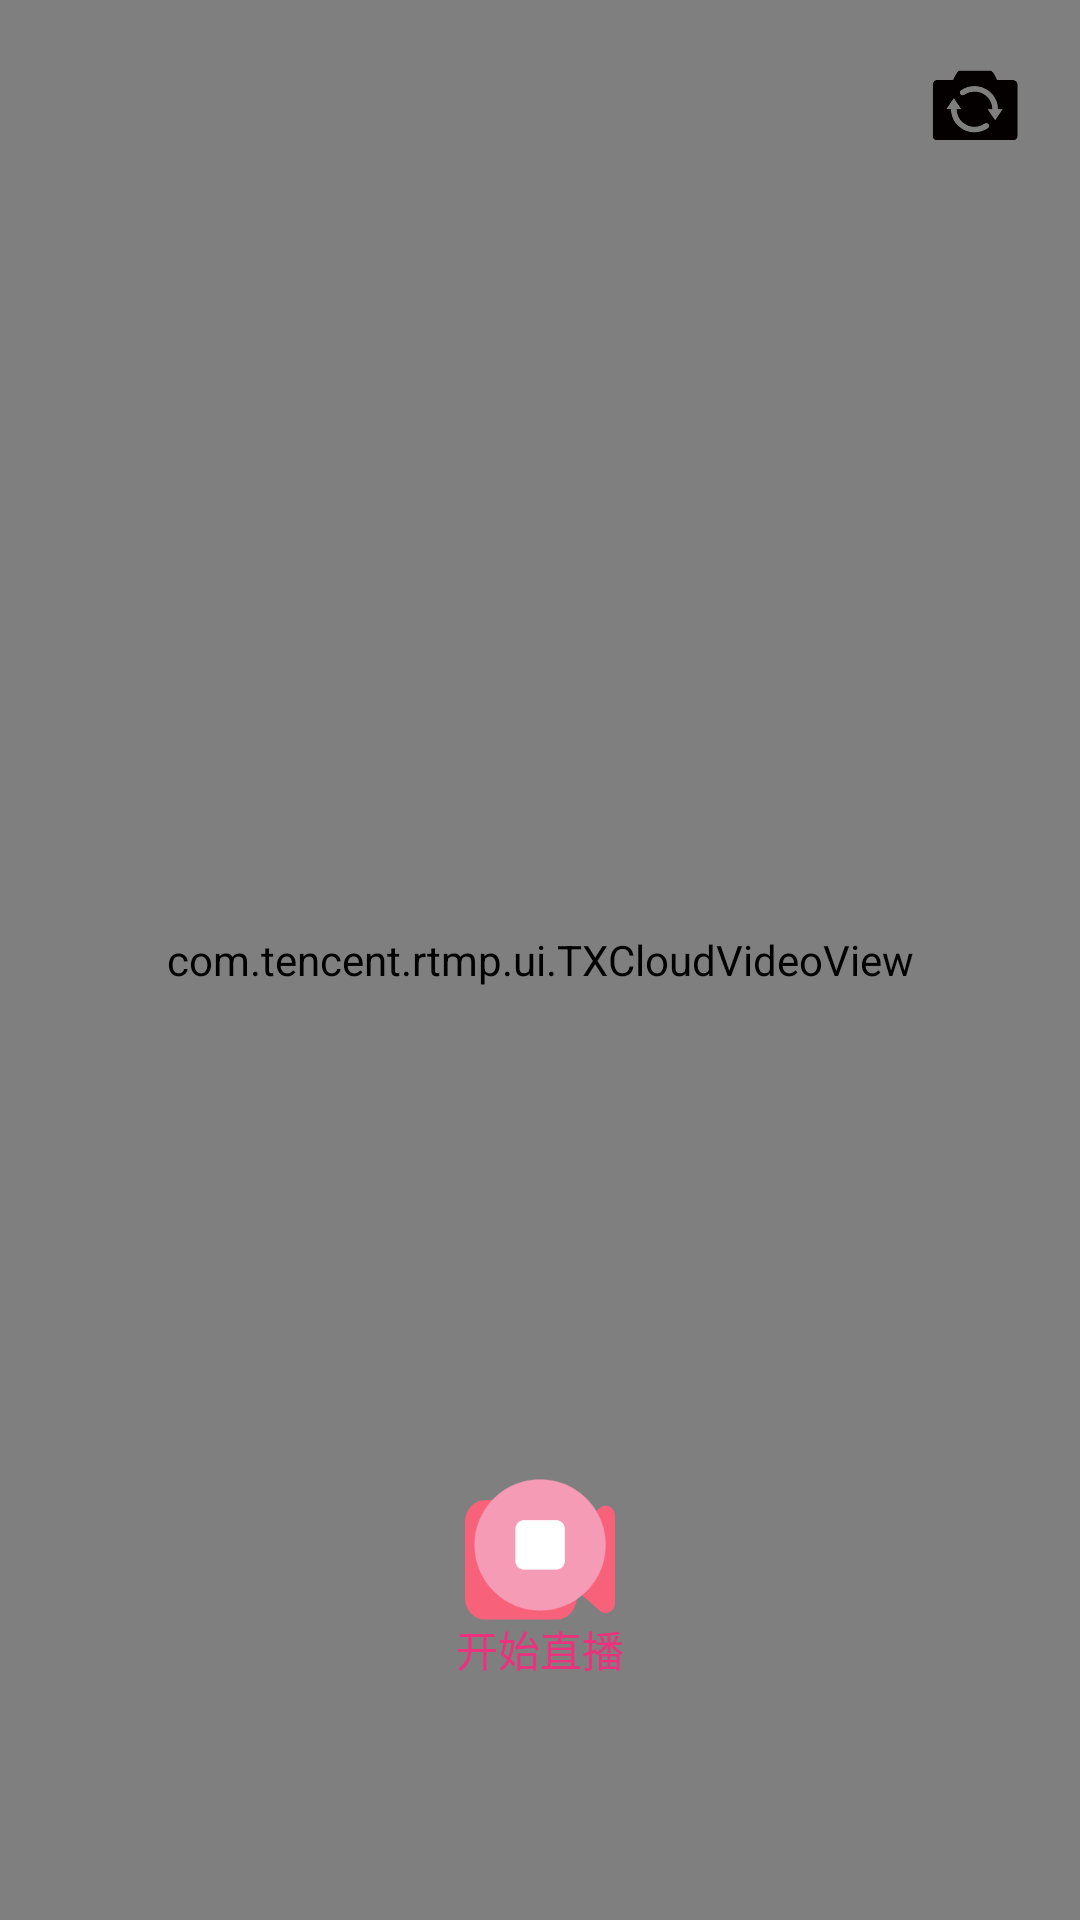

Produce the Android XML layout that renders to this screen, including the resource entries it uses.
<!-- AndroidManifest.xml: application theme Theme.Studyonline_client -->
<!-- res/layout/activity_course_live.xml -->
<?xml version="1.0" encoding="utf-8"?>
<RelativeLayout
    xmlns:android="http://schemas.android.com/apk/res/android"
    android:layout_width="match_parent"
    android:orientation="vertical"
    android:layout_height="match_parent">


    <com.tencent.rtmp.ui.TXCloudVideoView
        android:id="@+id/pusher_tx_cloud_view"
        android:layout_width="match_parent"
        android:layout_height="match_parent"
      />

    <ImageButton
        android:layout_marginBottom="100dp"
        android:background="@drawable/beginlive"
        android:layout_centerHorizontal="true"
        android:layout_alignParentBottom="true"
        android:id="@+id/begin_push"
        android:layout_width="50dp"
        android:layout_height="40dp"/>

    <ImageButton
        android:layout_marginBottom="100dp"
        android:background="@drawable/over"
        android:layout_centerHorizontal="true"
        android:layout_alignParentBottom="true"
        android:id="@+id/over_push"
        android:layout_width="50dp"
        android:layout_height="50dp"/>

    <ImageButton
        android:id="@+id/change_camera"
        android:layout_marginTop="20dp"
        android:layout_marginRight="20dp"
        android:layout_alignParentRight="true"
        android:background="@drawable/carmera"
        android:layout_width="30dp"
        android:layout_height="30dp"/>


    <TextView
        android:id="@+id/begin_live"
        android:layout_marginBottom="80dp"
        android:layout_centerHorizontal="true"
        android:layout_alignParentBottom="true"
        android:text="开始直播"
        android:textColor="#EC317D"
        android:layout_width="wrap_content"
        android:layout_height="wrap_content"/>
</RelativeLayout>
<!-- resources referenced by this layout -->
<resources>
  <!-- drawable beginlive: png bitmap (drawable, 8375 bytes) -->
  <!-- drawable carmera: png bitmap (drawable, 5064 bytes) -->
  <!-- drawable over: png bitmap (drawable, 5706 bytes) -->
  <style name="Theme.Studyonline_client" parent="Theme.AppCompat.Light.NoActionBar">
          
          <item name="android:windowNoTitle">true</item>
          <item name="android:windowFullscreen">true</item>
          <item name="colorPrimary">@color/purple_500</item>
          <item name="colorPrimaryVariant">@color/purple_700</item>
          <item name="colorOnPrimary">@color/white</item>
          
          <item name="colorSecondary">@color/teal_200</item>
          <item name="colorSecondaryVariant">@color/teal_700</item>
          <item name="colorOnSecondary">@color/black</item>
          
          <item name="android:statusBarColor" tools:targetApi="l">?attr/colorPrimaryVariant</item>
          
      </style>
  <color name="purple_500">#FF6200EE</color>
  <color name="purple_700">#FF3700B3</color>
  <color name="white">#FFFFFFFF</color>
  <color name="teal_200">#03DAC5</color>
  <color name="teal_700">#FF018786</color>
  <color name="black">#FF000000</color>
</resources>
